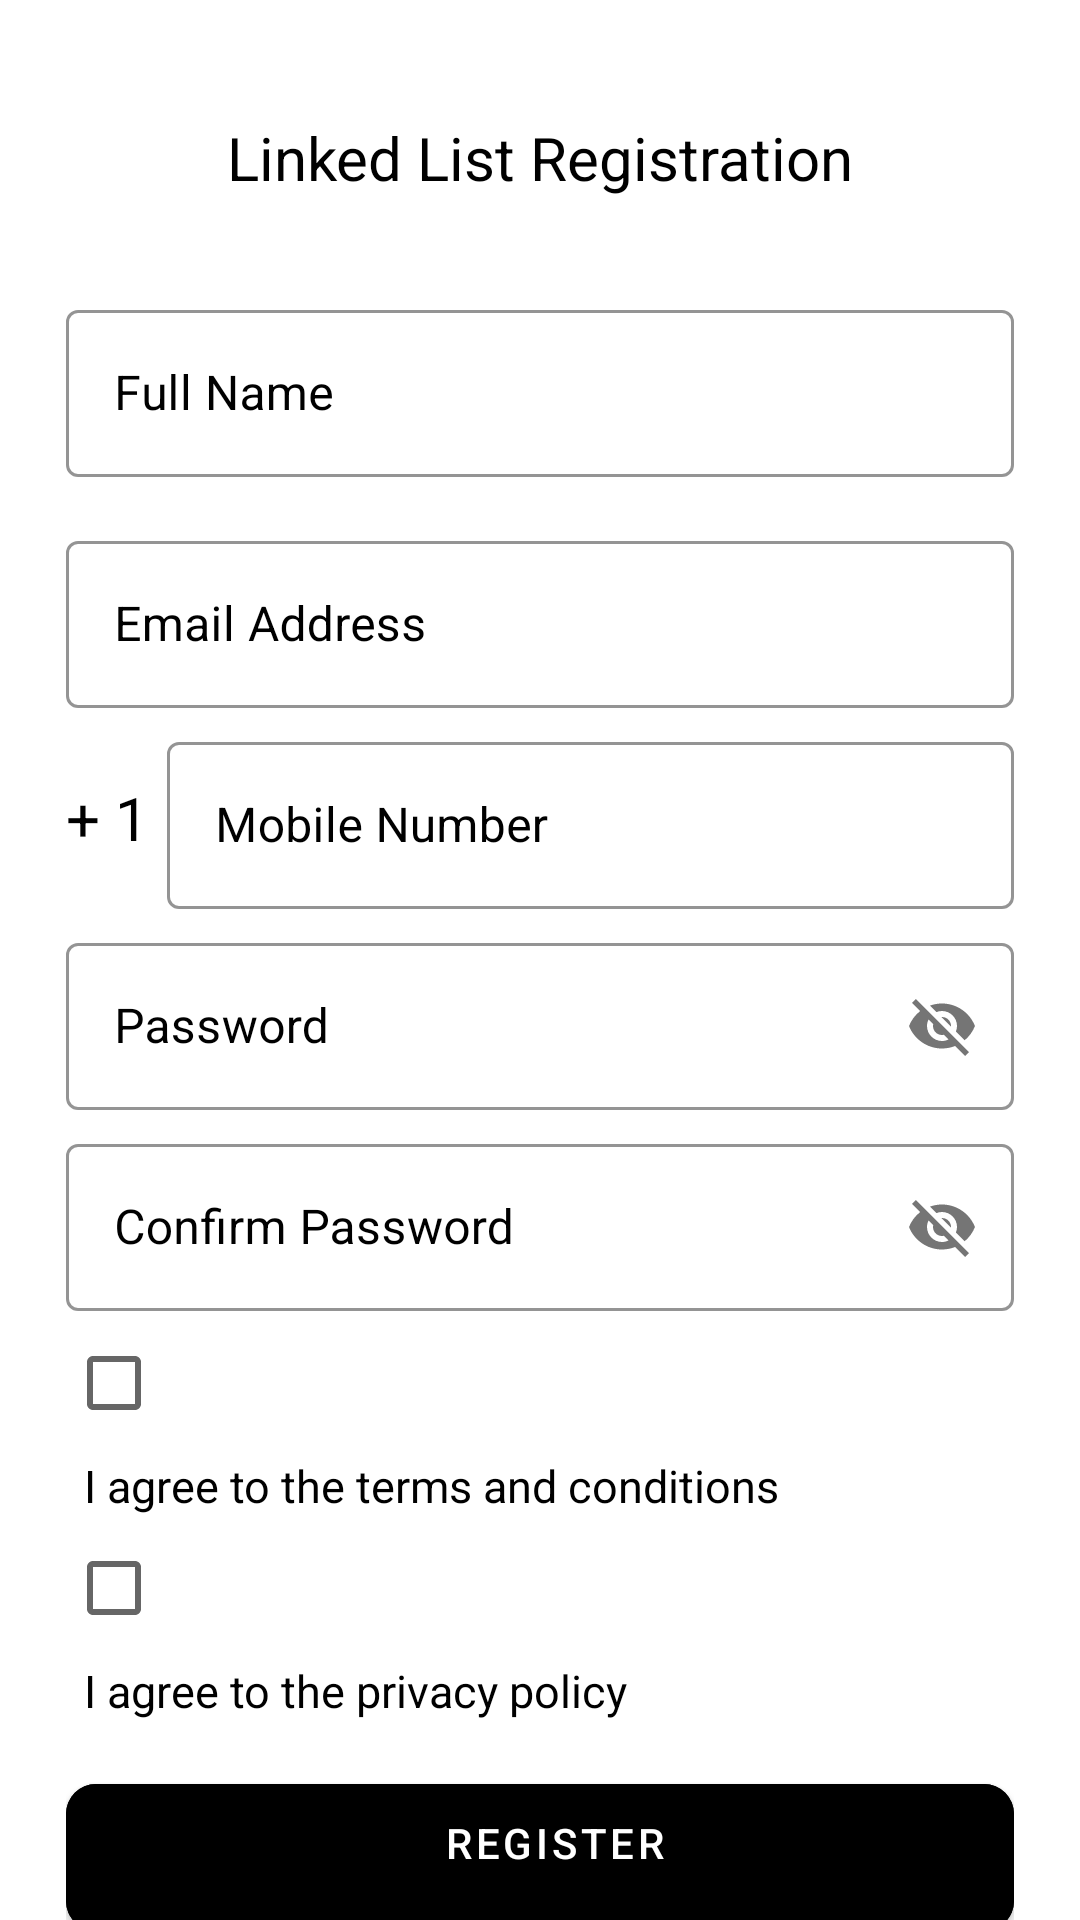

Android layout source for this screen:
<!-- AndroidManifest.xml: application theme Theme.LLAndroid -->
<!-- res/layout/activity_registration.xml -->
<?xml version="1.0" encoding="utf-8"?>
<ScrollView xmlns:android="http://schemas.android.com/apk/res/android"
    xmlns:app="http://schemas.android.com/apk/res-auto"
    xmlns:tools="http://schemas.android.com/tools"
    android:layout_width="match_parent"
    android:layout_height="match_parent"
    android:background="@color/white"
    android:scrollbars="none"
    tools:context="csc481.linkedlist.llandroid.Registration">

    <LinearLayout
        android:layout_width="match_parent"
        android:layout_height="wrap_content"
        android:layout_marginStart="22dp"
        android:layout_marginEnd="22dp"
        android:orientation="vertical">

        <androidx.constraintlayout.widget.ConstraintLayout
            android:layout_width="match_parent"
            android:layout_height="wrap_content"
            android:layout_marginTop="15dp">

        </androidx.constraintlayout.widget.ConstraintLayout>

        <TextView
            android:layout_width="match_parent"
            android:layout_height="wrap_content"
            android:layout_marginTop="24dp"
            android:text="Linked List Registration"
            android:textAlignment="center"
            android:textColor="@color/black"
            android:textSize="20dp" />

        <com.google.android.material.textfield.TextInputLayout
            style="@style/Widget.MaterialComponents.TextInputLayout.OutlinedBox"
            android:layout_width="match_parent"
            android:layout_height="wrap_content"
            android:layout_marginTop="32dp"
            android:hint="@string/full_name"
            android:textColorHint="@color/black"
            app:boxStrokeColor="@color/black">

            <com.google.android.material.textfield.TextInputEditText
                android:id="@+id/edtRegistrationFullName"
                android:layout_width="match_parent"
                android:layout_height="wrap_content"
                android:inputType="text"
                android:singleLine="true"
                android:textColor="@color/black" />

        </com.google.android.material.textfield.TextInputLayout>

        <com.google.android.material.textfield.TextInputLayout
            style="@style/Widget.MaterialComponents.TextInputLayout.OutlinedBox"
            android:layout_width="match_parent"
            android:layout_height="wrap_content"
            android:layout_marginTop="16dp"
            android:hint="Email Address"
            android:textColorHint="@color/black"
            app:boxStrokeColor="@color/black">

            <com.google.android.material.textfield.TextInputEditText
                android:id="@+id/edtRegistrationEmail"
                android:layout_width="match_parent"
                android:layout_height="wrap_content"
                android:inputType="textEmailAddress"
                android:singleLine="true"
                android:textColor="@color/black" />

        </com.google.android.material.textfield.TextInputLayout>

        <LinearLayout
            android:layout_width="match_parent"
            android:layout_height="wrap_content"
            android:layout_marginTop="6dp"
            android:gravity="center"
            android:orientation="horizontal">

            <TextView
                android:layout_width="wrap_content"
                android:layout_height="wrap_content"
                android:text="+ 1"
                android:textColor="@color/black"
                android:textSize="20sp" />

            <com.google.android.material.textfield.TextInputLayout
                style="@style/Widget.MaterialComponents.TextInputLayout.OutlinedBox"
                android:layout_width="match_parent"
                android:layout_height="wrap_content"
                android:layout_marginStart="6dp"
                android:hint="Mobile Number"
                android:textColorHint="@color/black"
                app:boxStrokeColor="@color/black">

                <com.google.android.material.textfield.TextInputEditText
                    android:id="@+id/edtRegistrationMobile"
                    android:layout_width="match_parent"
                    android:layout_height="wrap_content"
                    android:inputType="number"
                    android:singleLine="true"
                    android:textColor="@color/black" />

            </com.google.android.material.textfield.TextInputLayout>

        </LinearLayout>

        <com.google.android.material.textfield.TextInputLayout
            style="@style/Widget.MaterialComponents.TextInputLayout.OutlinedBox"
            android:layout_width="match_parent"
            android:layout_height="wrap_content"
            android:layout_marginTop="6dp"
            android:hint="Password"
            android:textColorHint="@color/black"
            app:boxStrokeColor="@color/black"
            app:passwordToggleEnabled="true">

            <com.google.android.material.textfield.TextInputEditText
                android:id="@+id/edtRegistrationPassword"
                android:layout_width="match_parent"
                android:layout_height="wrap_content"
                android:inputType="textEmailAddress"
                android:singleLine="true"
                android:textColor="@color/black" />

        </com.google.android.material.textfield.TextInputLayout>

        <com.google.android.material.textfield.TextInputLayout
            style="@style/Widget.MaterialComponents.TextInputLayout.OutlinedBox"
            android:layout_width="match_parent"
            android:layout_height="wrap_content"
            android:layout_marginTop="6dp"
            android:hint="Confirm Password"
            android:textColorHint="@color/black"
            app:boxStrokeColor="@color/black"
            app:passwordToggleEnabled="true">

            <com.google.android.material.textfield.TextInputEditText
                android:id="@+id/edtRegistrationConfirmPassword"
                android:layout_width="match_parent"
                android:layout_height="wrap_content"
                android:inputType="textEmailAddress"
                android:singleLine="true"
                android:textColor="@color/black" />


        </com.google.android.material.textfield.TextInputLayout>

        <CheckBox
            android:id="@+id/boxTOS"
            android:layout_width="wrap_content"
            android:layout_height="wrap_content"
            android:layout_alignParentStart="true"
            android:layout_centerVertical="true"/>
        <TextView
            android:id="@+id/link_textview"
            android:layout_width="wrap_content"
            android:layout_height="wrap_content"
            android:layout_toRightOf="@id/boxTOS"
            android:layout_marginStart="6dp"
            android:text="I agree to the terms and conditions"
            android:textSize="15sp"
            android:textColor="@color/black"/>
        <CheckBox
            android:id="@+id/boxPP"
            android:layout_width="wrap_content"
            android:layout_height="wrap_content"
            android:layout_alignParentStart="true"
            android:layout_centerVertical="true"/>
        <TextView
            android:id="@+id/link_PP"
            android:layout_width="wrap_content"
            android:layout_height="wrap_content"
            android:layout_toEndOf="@id/boxPP"
            android:layout_marginStart="6dp"
            android:text="I agree to the privacy policy"
            android:textSize="15sp"
            android:textColor="@color/black"/>
        <FrameLayout
            android:layout_width="match_parent"
            android:layout_height="wrap_content"
            android:layout_marginTop="15dp">

            <ProgressBar
                android:id="@+id/RegistrationProgressBar"
                android:layout_width="50dp"
                android:layout_height="50dp"
                android:layout_gravity="center_horizontal"
                android:visibility="invisible" />



            <com.google.android.material.button.MaterialButton
                android:id="@+id/btnRegistration"
                android:layout_width="match_parent"
                android:layout_height="wrap_content"
                android:backgroundTint="@color/black"
                android:paddingStart="20dp"
                android:paddingTop="10dp"
                android:paddingEnd="10dp"
                android:paddingBottom="20dp"
                android:text="Register"
                app:cornerRadius="10dp" />

        </FrameLayout>

        <LinearLayout
            android:layout_width="match_parent"
            android:layout_height="wrap_content"
            android:layout_marginTop="10dp"
            android:gravity="center"
            android:orientation="horizontal">

            <TextView
                android:layout_width="wrap_content"
                android:layout_height="wrap_content"
                android:text="Already have an Account ?"
                android:textColor="@color/black"
                android:textSize="14sp" />

            <TextView
                android:id="@+id/txLogIn"
                android:layout_width="wrap_content"
                android:layout_height="wrap_content"
                android:layout_marginStart="10dp"
                android:text="@string/login_activity_link"
                android:textColor="@color/black"
                android:textSize="14sp" />


        </LinearLayout>

    </LinearLayout>

</ScrollView>
<!-- resources referenced by this layout -->
<resources>
  <string name="full_name">Full Name</string>
  <string name="login_activity_link">Log In</string>
  <style name="Theme.LLAndroid" parent="Theme.MaterialComponents.DayNight.NoActionBar">
          
          <item name="colorPrimary">@color/purple_500</item>
          <item name="colorPrimaryVariant">@color/purple_700</item>
          <item name="colorOnPrimary">@color/white</item>
          
          <item name="colorSecondary">@color/teal_200</item>
          <item name="colorSecondaryVariant">@color/teal_700</item>
          <item name="colorOnSecondary">@color/black</item>
          
          <item name="android:statusBarColor">@color/black</item>
          
      </style>
  <!-- not gathered from this repository: default colours our renderer supplied (Android Studio template values) -->
  <color name="purple_500">#FF6200EE</color>
  <color name="purple_700">#FF3700B3</color>
  <color name="teal_200">#FF03DAC5</color>
  <color name="teal_700">#FF018786</color>
  <color name="black">#FF000000</color>
  <color name="white">#FFFFFFFF</color>
</resources>
